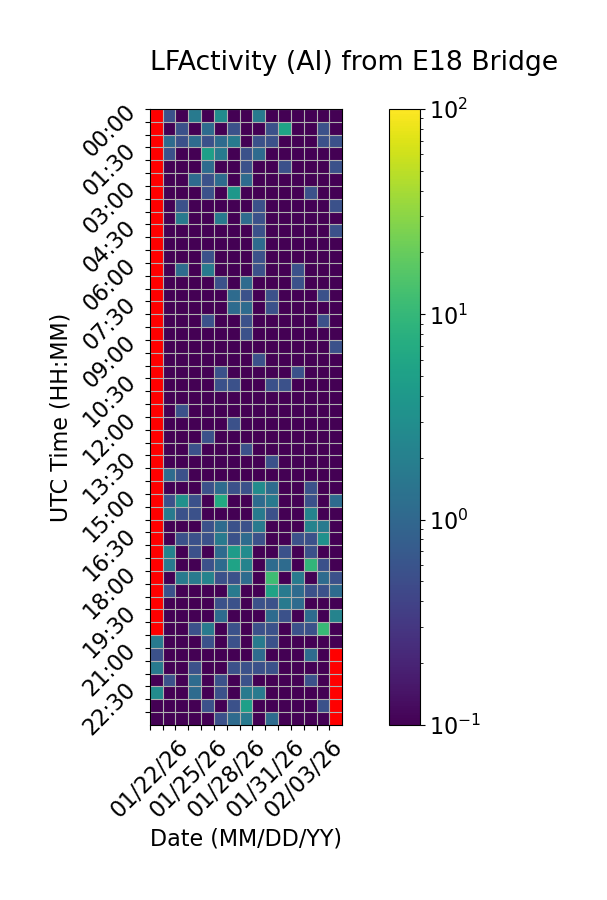

Values plotted in this chart, from the file beside it:
Time (UTC), 01/22/26, 01/23/26, 01/24/26, 01/25/26, 01/26/26, 01/27/26, 01/28/26, 01/29/26, 01/30/26, 01/31/26, 02/01/26, 02/02/26, 02/03/26, 02/04/26, 02/05/26
00:00, , 0.5556, 0.0, 1.667, 0.0, 2.778, 0.0, 0.0, 1.667, 0.0, 0.0, 0.0, 0.0, 0.0, 0.0
00:30, , 0.0, 0.5556, 0.0, 1.111, 0.0, 0.5556, 0.0, 0.0, 0.5556, 5.556, 0.0, 0.0, 0.5556, 0.0
01:00, , 1.111, 0.5556, 1.111, 0.5556, 1.111, 1.667, 0.0, 0.5556, 0.5556, 0.0, 0.0, 0.0, 0.5556, 0.5556
01:30, , 0.5556, 0.0, 0.0, 5.0, 1.667, 0.0, 0.5556, 1.111, 0.0, 0.0, 0.0, 0.0, 0.0, 0.0
02:00, , 0.0, 0.0, 0.0, 1.111, 0.0, 0.0, 0.5556, 0.0, 0.0, 0.5556, 0.0, 0.0, 0.0, 0.5556
02:30, , 0.0, 0.0, 1.111, 0.5556, 1.111, 0.0, 1.111, 0.0, 0.0, 0.0, 0.0, 0.0, 0.0, 0.0
03:00, , 0.0, 0.0, 0.0, 0.5556, 0.0, 3.889, 0.0, 0.0, 0.0, 0.0, 0.0, 0.5556, 0.0, 0.0
03:30, , 0.0, 0.5556, 0.0, 0.0, 0.0, 0.0, 0.0, 0.5556, 0.0, 0.0, 0.0, 0.0, 0.0, 0.5556
04:00, , 0.0, 1.667, 0.0, 0.0, 1.667, 0.0, 1.111, 0.5556, 0.0, 0.0, 0.0, 0.0, 0.0, 0.0
04:30, , 0.0, 0.0, 0.0, 0.0, 0.0, 0.0, 0.0, 0.5556, 0.0, 0.0, 0.0, 0.0, 0.0, 0.5556
05:00, , 0.0, 0.0, 0.0, 0.0, 0.0, 0.0, 0.0, 1.111, 0.0, 0.0, 0.0, 0.0, 0.0, 0.0
05:30, , 0.0, 0.0, 0.0, 0.5556, 0.0, 0.0, 0.0, 0.5556, 0.0, 0.0, 0.0, 0.0, 0.0, 0.0
06:00, , 0.0, 1.111, 0.0, 1.667, 0.0, 0.0, 0.0, 0.5556, 0.0, 0.0, 0.5556, 0.0, 0.0, 0.0
06:30, , 0.0, 0.0, 0.0, 0.0, 0.5556, 0.0, 1.111, 0.0, 0.0, 0.0, 0.5556, 0.0, 0.0, 0.0
07:00, , 0.0, 0.0, 0.0, 0.0, 0.0, 1.111, 0.5556, 0.0, 0.5556, 0.0, 0.0, 0.0, 0.5556, 0.0
07:30, , 0.0, 0.0, 0.0, 0.0, 0.0, 1.111, 1.111, 0.0, 0.5556, 0.0, 0.0, 0.0, 0.0, 0.0
08:00, , 0.0, 0.0, 0.0, 0.5556, 0.0, 0.0, 0.5556, 0.0, 0.0, 0.0, 0.0, 0.0, 0.5556, 0.0
08:30, , 0.0, 0.0, 0.0, 0.0, 0.0, 0.0, 0.5556, 0.0, 0.0, 0.0, 0.0, 0.0, 0.0, 0.0
09:00, , 0.0, 0.0, 0.0, 0.0, 0.0, 0.0, 0.0, 0.0, 0.0, 0.0, 0.0, 0.0, 0.0, 0.5556
09:30, , 0.0, 0.0, 0.0, 0.0, 0.0, 0.0, 0.0, 0.5556, 0.0, 0.0, 0.0, 0.0, 0.0, 0.0
10:00, , 0.0, 0.0, 0.0, 0.0, 0.5556, 0.0, 0.0, 0.0, 0.0, 0.0, 0.5556, 0.0, 0.0, 0.0
10:30, , 0.0, 0.0, 0.0, 0.0, 0.5556, 0.5556, 0.0, 0.0, 0.5556, 0.5556, 0.0, 0.0, 0.0, 0.0
11:00, , 0.0, 0.0, 0.0, 0.0, 0.0, 0.0, 0.0, 0.0, 0.0, 0.0, 0.0, 0.0, 0.0, 0.0
11:30, , 0.0, 0.5556, 0.0, 0.0, 0.0, 0.0, 0.0, 0.0, 0.0, 0.0, 0.0, 0.0, 0.0, 0.0
12:00, , 0.0, 0.0, 0.0, 0.0, 0.0, 0.5556, 0.0, 0.0, 0.0, 0.0, 0.0, 0.0, 0.0, 0.0
12:30, , 0.0, 0.0, 0.0, 0.5556, 0.0, 0.0, 0.0, 0.0, 0.0, 0.0, 0.0, 0.0, 0.0, 0.0
13:00, , 0.0, 0.0, 0.5556, 0.0, 0.0, 0.0, 0.5556, 0.0, 0.0, 0.0, 0.0, 0.0, 0.0, 0.0
13:30, , 0.0, 0.0, 0.0, 0.0, 0.0, 0.0, 0.0, 0.0, 0.5556, 0.0, 0.0, 0.0, 0.0, 0.0
14:00, , 1.111, 0.5556, 0.0, 0.0, 0.0, 0.0, 0.0, 0.0, 0.0, 0.0, 0.0, 0.0, 0.0, 0.0
14:30, , 0.0, 0.0, 0.0, 0.5556, 1.111, 0.5556, 0.5556, 2.778, 1.111, 0.0, 0.0, 0.5556, 0.0, 0.0
15:00, , 0.5556, 3.333, 0.5556, 0.0, 6.667, 0.0, 0.0, 1.111, 1.667, 0.0, 0.0, 0.5556, 0.0, 1.111
15:30, , 1.667, 0.5556, 0.5556, 0.0, 0.0, 0.0, 0.0, 1.667, 0.5556, 0.0, 0.0, 2.222, 0.0, 0.0
16:00, , 0.0, 0.0, 0.0, 0.5556, 1.111, 0.5556, 0.5556, 1.667, 0.0, 0.0, 0.0, 2.222, 1.667, 0.0
16:30, , 0.0, 0.5556, 0.5556, 0.5556, 1.667, 0.5556, 1.111, 0.5556, 0.0, 0.0, 0.5556, 0.5556, 3.333, 0.0
17:00, , 2.222, 0.0, 0.5556, 0.0, 1.111, 4.444, 2.778, 0.0, 0.0, 0.5556, 0.0, 0.5556, 0.0, 0.0
17:30, , 1.667, 0.0, 0.0, 0.5556, 1.111, 5.556, 2.222, 0.0, 1.111, 1.111, 0.0, 9.444, 0.5556, 0.0
18:00, , 0.0, 1.667, 1.667, 2.222, 0.5556, 0.5556, 1.111, 0.0, 11.67, 0.0, 1.667, 0.0, 1.111, 0.5556
18:30, , 0.5556, 0.0, 0.0, 0.0, 0.0, 1.667, 0.0, 0.0, 5.556, 1.667, 1.111, 0.5556, 0.5556, 1.111
19:00, , 0.0, 0.0, 0.0, 0.0, 0.5556, 0.5556, 0.0, 0.5556, 0.5556, 1.667, 1.111, 0.0, 0.0, 0.0
19:30, , 0.0, 0.0, 0.0, 0.0, 1.111, 0.0, 0.0, 0.0, 1.111, 0.5556, 0.0, 1.111, 0.0, 2.222
20:00, , 0.0, 0.0, 0.5556, 1.667, 0.0, 0.5556, 0.0, 0.5556, 0.5556, 0.0, 0.5556, 0.5556, 10.56, 0.0
20:30, 1.667, 0.0, 0.0, 0.0, 0.5556, 0.0, 0.5556, 0.0, 1.667, 0.5556, 0.0, 0.0, 0.0, 0.0, 0.0
21:00, 0.5556, 0.0, 0.0, 0.0, 0.0, 0.0, 0.0, 0.0, 1.111, 0.0, 0.0, 0.0, 1.111, 0.0, 
21:30, 1.667, 0.0, 0.0, 0.5556, 0.0, 0.0, 0.5556, 0.5556, 0.5556, 0.5556, 0.0, 0.0, 0.0, 0.0, 
22:00, 0.0, 0.5556, 0.0, 1.111, 0.0, 0.5556, 0.0, 0.5556, 0.0, 0.0, 0.0, 0.0, 0.5556, 0.0, 
22:30, 2.778, 0.0, 0.0, 1.111, 0.0, 0.5556, 0.0, 1.667, 1.667, 0.0, 0.0, 0.0, 0.0, 0.0, 
23:00, 0.0, 0.0, 0.0, 0.0, 0.5556, 0.0, 0.5556, 5.0, 0.0, 0.0, 0.0, 0.0, 0.0, 0.5556, 
23:30, 0.0, 0.0, 0.0, 0.0, 0.0, 0.5556, 1.111, 1.667, 0.0, 1.111, 0.0, 0.0, 0.0, 0.0, 
